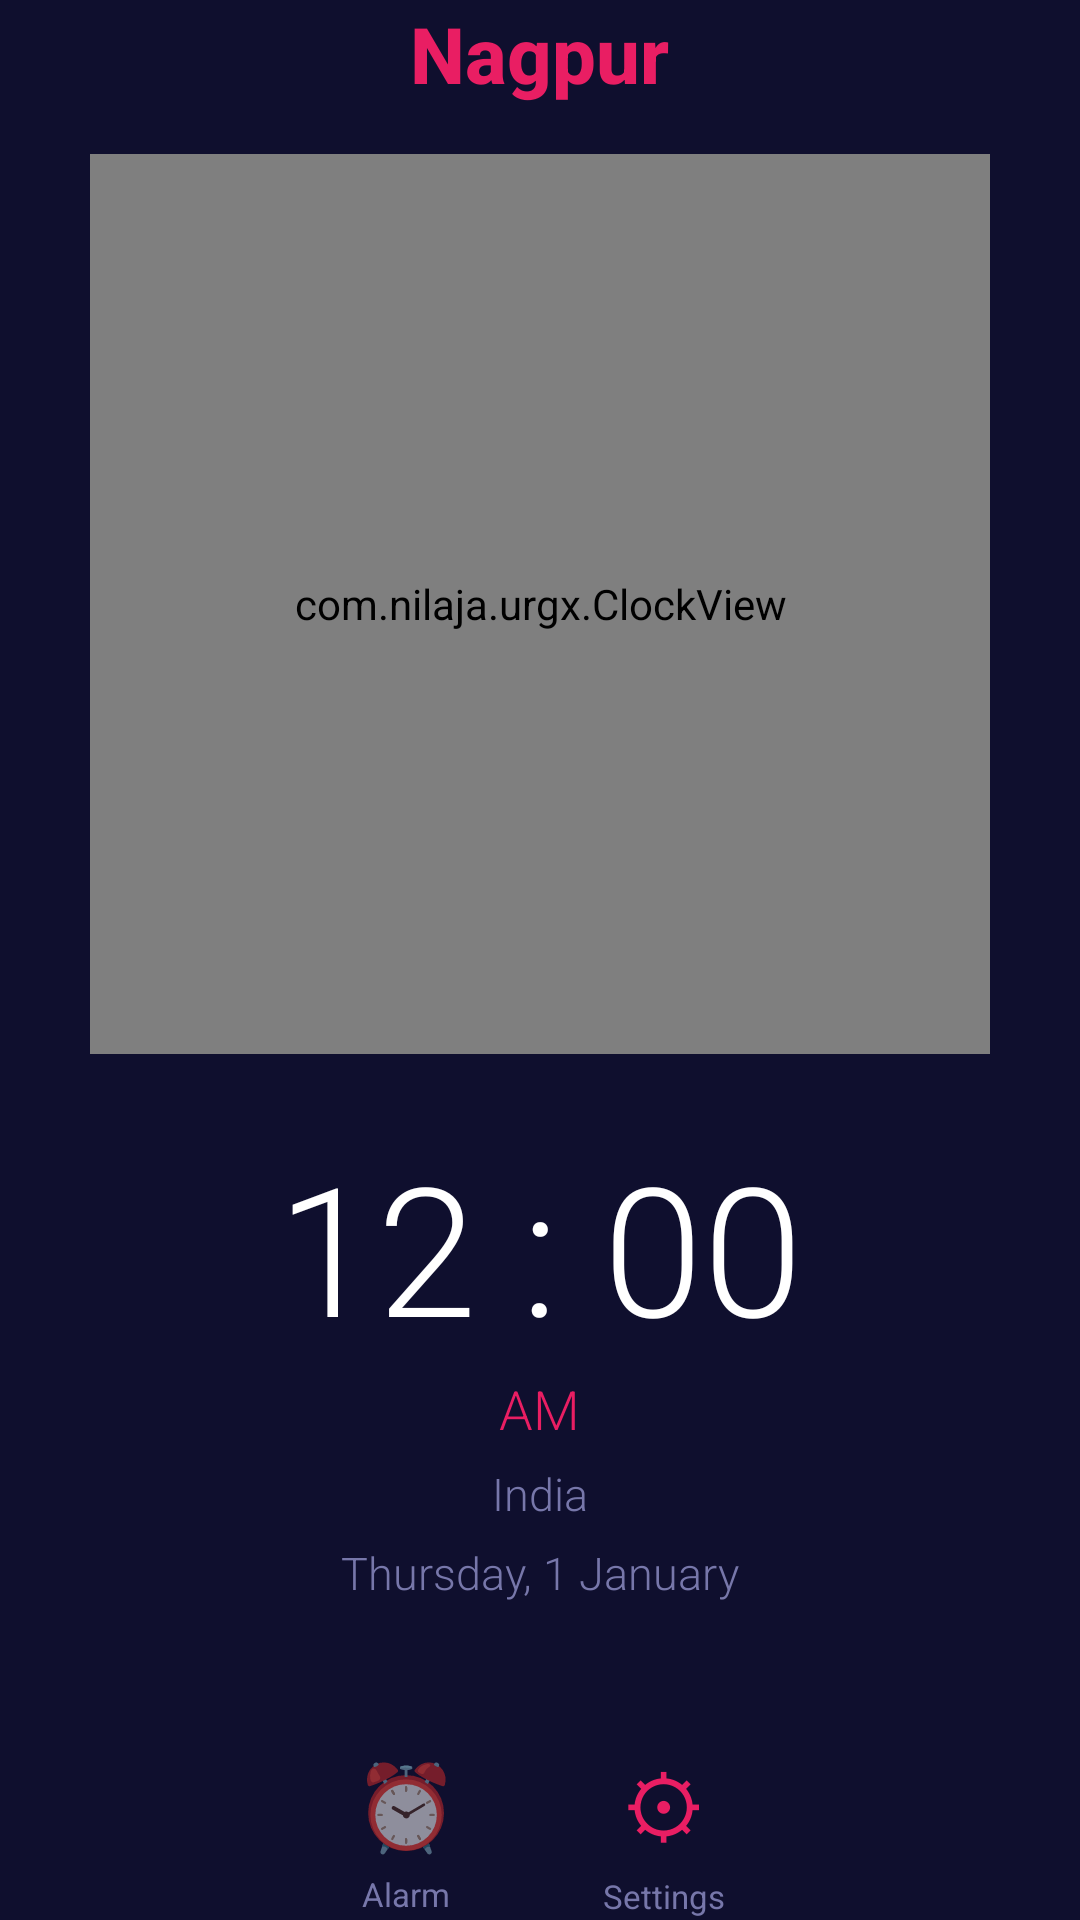

This screen was rendered from an Android layout file. Write that file and the resources it references.
<!-- AndroidManifest.xml: application theme Theme.UrgX -->
<!-- res/layout/activity_timepulse.xml -->
<?xml version="1.0" encoding="utf-8"?>
<LinearLayout
    xmlns:android="http://schemas.android.com/apk/res/android"
    android:layout_width="match_parent"
    android:layout_height="match_parent"
    android:background="#0F0F2E"
    android:orientation="vertical"
    android:gravity="center">

    
    <TextView
        android:layout_width="wrap_content"
        android:layout_height="wrap_content"
        android:text="Nagpur"
        android:textSize="26sp"
        android:textColor="#E91E63"
        android:textStyle="bold"
        android:fontFamily="sans-serif-medium"
        android:layout_marginBottom="16dp"/>

    
    <com.nilaja.urgx.ClockView
        android:id="@+id/analogClock"
        android:layout_width="300dp"
        android:layout_height="300dp"/>

    
    <TextClock
        android:layout_width="wrap_content"
        android:layout_height="wrap_content"
        android:layout_marginTop="24dp"
        android:format12Hour="hh : mm"
        android:format24Hour="HH : mm"
        android:textSize="60sp"
        android:textColor="#FFFFFF"
        android:fontFamily="sans-serif-light"/>

    
    <TextClock
        android:layout_width="wrap_content"
        android:layout_height="wrap_content"
        android:layout_marginTop="2dp"
        android:format12Hour="a"
        android:format24Hour=""
        android:textSize="18sp"
        android:textColor="#E91E63"
        android:fontFamily="sans-serif-light"/>

    
    <TextView
        android:layout_width="wrap_content"
        android:layout_height="wrap_content"
        android:layout_marginTop="6dp"
        android:text="India"
        android:textSize="15sp"
        android:textColor="#7777AA"
        android:fontFamily="sans-serif-light"/>

    
    <TextClock
        android:layout_width="wrap_content"
        android:layout_height="wrap_content"
        android:layout_marginTop="6dp"
        android:format12Hour="EEEE, d MMMM"
        android:format24Hour="EEEE, d MMMM"
        android:textSize="15sp"
        android:textColor="#7777AA"
        android:fontFamily="sans-serif-light"/>

    
    <LinearLayout
        android:layout_width="wrap_content"
        android:layout_height="wrap_content"
        android:orientation="horizontal"
        android:gravity="center"
        android:layout_marginTop="48dp">

        
        <LinearLayout
            android:layout_width="wrap_content"
            android:layout_height="wrap_content"
            android:orientation="vertical"
            android:gravity="center"
            android:layout_marginEnd="48dp">

            <TextView
                android:layout_width="wrap_content"
                android:layout_height="wrap_content"
                android:text="⏰"
                android:textSize="28sp"/>

            <TextView
                android:layout_width="wrap_content"
                android:layout_height="wrap_content"
                android:text="Alarm"
                android:textSize="11sp"
                android:textColor="#7777AA"
                android:layout_marginTop="4dp"/>
        </LinearLayout>

        
        <LinearLayout
            android:layout_width="wrap_content"
            android:layout_height="wrap_content"
            android:orientation="vertical"
            android:gravity="center">

            <TextView
                android:layout_width="wrap_content"
                android:layout_height="wrap_content"
                android:text="⚙"
                android:textSize="28sp"
                android:textColor="#E91E63"/>

            <TextView
                android:layout_width="wrap_content"
                android:layout_height="wrap_content"
                android:text="Settings"
                android:textSize="11sp"
                android:textColor="#7777AA"
                android:layout_marginTop="4dp"/>
        </LinearLayout>

    </LinearLayout>

</LinearLayout>
<!-- resources referenced by this layout -->
<resources>
  <style name="Theme.UrgX" parent="Theme.MaterialComponents.DayNight.NoActionBar">
          <item name="android:statusBarColor">#0D0D1F</item>
          <item name="android:navigationBarColor">#0D0D1F</item>
          <item name="android:windowBackground">#0D0D1F</item>
      </style>
</resources>
